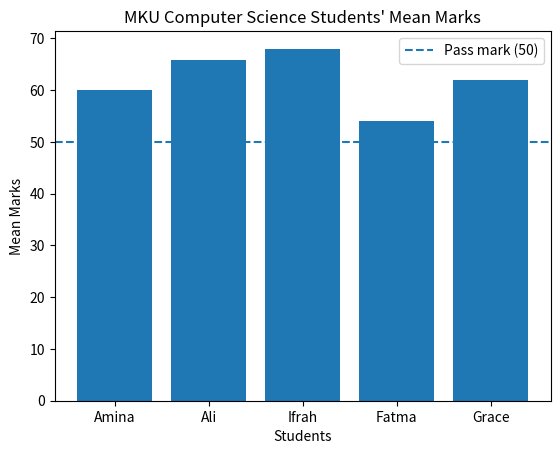

Python code for this plot:
#mathematical function and vectorization
#vectorization means performing a mathematical operation on many 
#value at once instead of using a loop to proces each value

#Examle of  calculate the sine  of  every number


import numpy as np
x=np.array([0, np.pi/2,np.pi])
result=np.sin(x)
print(result)


#understanding the mathematical concept
#y=sin**2(x)+cos**2(x)
#in mathematic we now that sin**2(2)+cos**2(x)=1


import numpy as np
x=np.array([0,np.pi/2,np.pi])
y=np.sin(x)**2+np.cos(x)**2
print(y)

 
# simple one
#squaring a number
import numpy as np
x=np.array([1,2,3,4,5,6,7,8,9])
y=x**2
print("First five readings:",y[:5])
print(y)

#my own example
# Real-world example: Calculating marks for
# Computer Science students at Mount Kenya University

import numpy as np
import matplotlib.pyplot as plt

# Students doing Computer Science
names = np.array(["Amina", "Ali", "Ifrah", "Fatma", "Grace"])

# Marks for five units
marks = np.array([
    [40, 60, 50, 80, 70],
    [79, 56, 78, 50, 66],
    [60, 70, 70, 60, 80],
    [40, 50, 50, 60, 70],
    [70, 50, 70, 80, 40]
])

# Calculate each student's mean mark
mean_marks = np.mean(marks, axis=1)

# Display student results and assign grades
print("MKU COMPUTER SCIENCE STUDENT RESULTS")

grades = []

for i in range(len(names)):

    if mean_marks[i] >= 70:
        grade = "A"
    elif mean_marks[i] >= 60:
        grade = "B"
    elif mean_marks[i] >= 50:
        grade = "C"
    elif mean_marks[i] >= 40:
        grade = "D"
    else:
        grade = "E"

    grades.append(grade)

    print("Student:", names[i])
    print("Unit marks:", marks[i])
    print("Mean mark:", mean_marks[i])
    print("Mean grade:", grade)
   
# Plot students' mean marks
plt.bar(names, mean_marks)

plt.axhline(50, linestyle="--", label="Pass mark (50)")

plt.xlabel("Students")
plt.ylabel("Mean Marks")
plt.title("MKU Computer Science Students' Mean Marks")

plt.legend()
plt.show()
